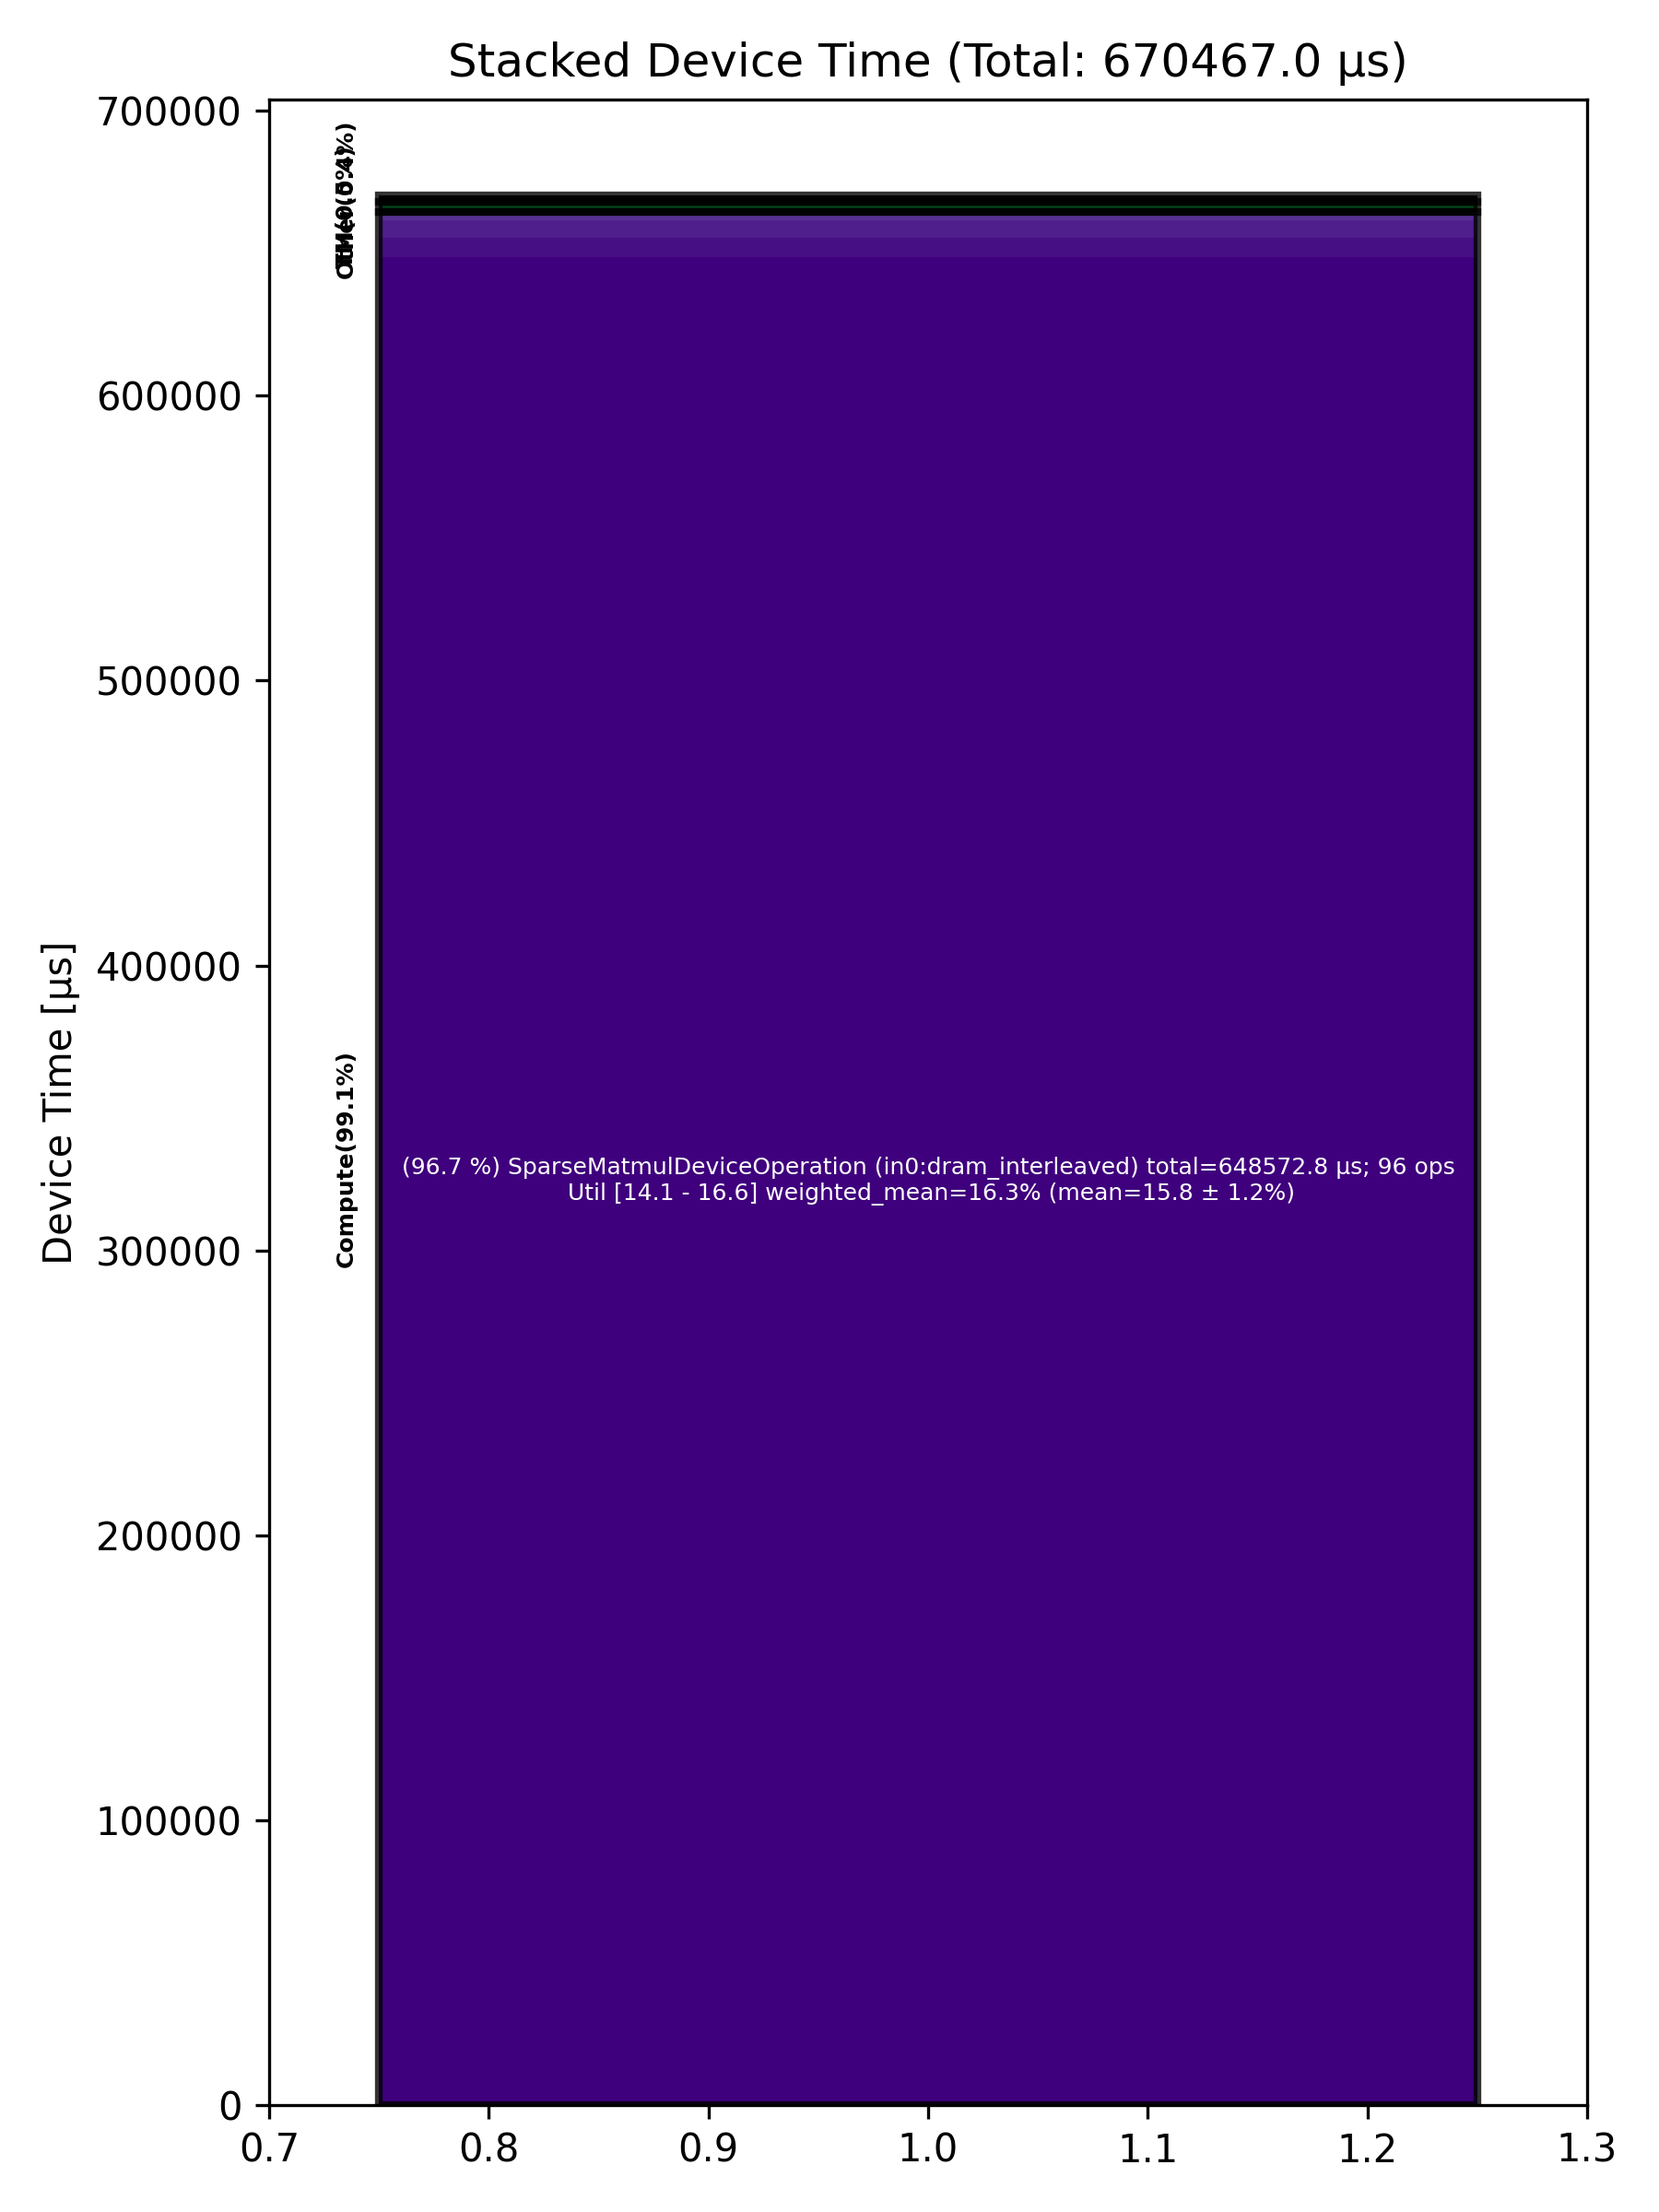

The data file committed next to this chart (first rows):
Total % [%], Op Code, Device Time Sum [μs], Op Count, Op Category, Min FLOPs [%], Max FLOPs [%], Mean FLOPs [%], Std FLOPs [%], Weighted Mean FLOPs [%]
96.73, SparseMatmulDeviceOperation (in0:dram_in…, 648573, 96, Compute, 14.07, 16.64, 15.78, 1.20, 16.30
1.02, UnaryDeviceOperation (in0:dram_interleav…, 6846, 130, Compute, , , , , 
0.90, BinaryNgDeviceOperation (in0:dram_interl…, 6049, 71, Compute, , , , , 
0.38, PermuteDeviceOperation (in0:dram_interle…, 2537, 96, TM, , , , , 
0.30, FastReduceNCDeviceOperation (in0:dram_in…, 2008, 32, Other, , , , , 
0.22, SDPAOperation (in0:dram_interleaved), 1499, 1, Compute, , , , , 
0.15, MatmulDeviceOperation (in0:dram_interlea…, 1036, 5, Compute, 21.13, 69.16, 51.50, 18.04, 54.15
0.08, ConcatDeviceOperation (in0:dram_interlea…, 551.2, 31, TM, , , , , 
0.08, LayerNormDeviceOperation (in0:dram_inter…, 516.9, 11, Compute, , , , , 
0.04, RotaryEmbeddingHfDeviceOperation (in0:dr…, 277.3, 2, Other, , , , , 
0.02, NlpCreateHeadsDeviceOperation (in0:dram_…, 143, 1, TM, , , , , 
0.02, SliceDeviceOperation (in0:dram_interleav…, 142.4, 68, TM, , , , , 
0.02, NLPConcatHeadsDeviceOperation (in0:dram_…, 120.1, 1, TM, , , , , 
0.01, TypecastDeviceOperation (in0:dram_interl…, 55.25, 3, TM, , , , , 
0.00, ScatterDeviceOperation (in0:dram_interle…, 27.73, 1, Other, , , , , 
0.00, TopKDeviceOperation (in0:dram_interleave…, 25.80, 1, Other, , , , , 
0.00, PagedFillCacheDeviceOperation (in0:dram_…, 25.21, 2, Other, , , , , 
0.00, UntilizeWithUnpaddingDeviceOperation (in…, 20.86, 2, TM, , , , , 
0.00, SoftmaxDeviceOperation (in0:dram_interle…, 6.36, 1, Compute, , , , , 
0.00, UntilizeDeviceOperation (in0:dram_interl…, 4.97, 1, TM, , , , , 
0.00, TilizeDeviceOperation (in0:dram_interlea…, 3.62, 1, TM, , , , , 
